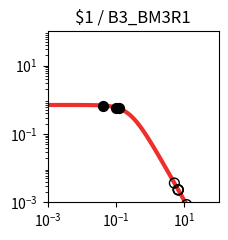

Write the Python code that produced this figure. (Note: this script raises an exception after producing the figure.)
import matplotlib.pyplot as plt
import matplotlib.ticker as ticker
import numpy as np

fig, ax = plt.subplots(figsize=(2.5,2.5))

plt.xlim(1.000000e-03, 1.000000e+02)
plt.ylim(1.000000e-03, 1.000000e+02)

x = np.array([1.000000e-03,1.122018e-03,1.258925e-03,1.412538e-03,1.584893e-03,1.778279e-03,1.995262e-03,2.238721e-03,2.511886e-03,2.818383e-03,3.162278e-03,3.548134e-03,3.981072e-03,4.466836e-03,5.011872e-03,5.623413e-03,6.309573e-03,7.079458e-03,7.943282e-03,8.912509e-03,1.000000e-02,1.122018e-02,1.258925e-02,1.412538e-02,1.584893e-02,1.778279e-02,1.995262e-02,2.238721e-02,2.511886e-02,2.818383e-02,3.162278e-02,3.548134e-02,3.981072e-02,4.466836e-02,5.011872e-02,5.623413e-02,6.309573e-02,7.079458e-02,7.943282e-02,8.912509e-02,1.000000e-01,1.122018e-01,1.258925e-01,1.412538e-01,1.584893e-01,1.778279e-01,1.995262e-01,2.238721e-01,2.511886e-01,2.818383e-01,3.162278e-01,3.548134e-01,3.981072e-01,4.466836e-01,5.011872e-01,5.623413e-01,6.309573e-01,7.079458e-01,7.943282e-01,8.912509e-01,1.000000e+00,1.122018e+00,1.258925e+00,1.412538e+00,1.584893e+00,1.778279e+00,1.995262e+00,2.238721e+00,2.511886e+00,2.818383e+00,3.162278e+00,3.548134e+00,3.981072e+00,4.466836e+00,5.011872e+00,5.623413e+00,6.309573e+00,7.079458e+00,7.943282e+00,8.912509e+00,1.000000e+01,1.122018e+01,1.258925e+01,1.412538e+01,1.584893e+01,1.778279e+01,1.995262e+01,2.238721e+01,2.511886e+01,2.818383e+01,3.162278e+01,3.548134e+01,3.981072e+01,4.466836e+01,5.011872e+01,5.623413e+01,6.309573e+01,7.079458e+01,7.943282e+01,8.912509e+01,1.000000e+02,])
y = np.array([7.039624e-01,7.039539e-01,7.039435e-01,7.039308e-01,7.039152e-01,7.038960e-01,7.038726e-01,7.038438e-01,7.038086e-01,7.037654e-01,7.037124e-01,7.036475e-01,7.035680e-01,7.034705e-01,7.033511e-01,7.032048e-01,7.030256e-01,7.028060e-01,7.025370e-01,7.022076e-01,7.018042e-01,7.013104e-01,7.007061e-01,6.999667e-01,6.990626e-01,6.979576e-01,6.966079e-01,6.949606e-01,6.929520e-01,6.905058e-01,6.875308e-01,6.839190e-01,6.795434e-01,6.742557e-01,6.678855e-01,6.602396e-01,6.511032e-01,6.402435e-01,6.274165e-01,6.123781e-01,5.949003e-01,5.747918e-01,5.519245e-01,5.262616e-01,4.978853e-01,4.670188e-01,4.340362e-01,3.994566e-01,3.639182e-01,3.281349e-01,2.928403e-01,2.587289e-01,2.264029e-01,1.963350e-01,1.688485e-01,1.441177e-01,1.221821e-01,1.029712e-01,8.633265e-02,7.206030e-02,5.991854e-02,4.966183e-02,4.104893e-02,3.385251e-02,2.786468e-02,2.289979e-02,1.879494e-02,1.540925e-02,1.262222e-02,1.033171e-02,8.451770e-03,6.910492e-03,5.648001e-03,4.614631e-03,3.769307e-03,3.078152e-03,2.513274e-03,2.051755e-03,1.674784e-03,1.366939e-03,1.115589e-03,9.103976e-04,7.429071e-04,6.062042e-04,4.946384e-04,4.035934e-04,3.292986e-04,2.686750e-04,2.192087e-04,1.788474e-04,1.459160e-04,1.190473e-04,9.712547e-05,7.923995e-05,6.464772e-05,5.274248e-05,4.302952e-05,3.510520e-05,2.864016e-05,2.336569e-05,1.906256e-05,])
c = "#ee2f2b"

hi_x = np.array([1.022304e-01,4.159469e-02,1.225538e-01,])
hi_y = np.array([5.912561e-01,6.776463e-01,5.575137e-01,])
lo_x = np.array([6.603911e+00,6.543275e+00,1.158939e+01,6.624234e+00,5.087713e+00,])
lo_y = np.array([2.319271e-03,2.357277e-03,8.598110e-04,2.306746e-03,3.671052e-03,])

plt.loglog(x,y,lw=3,color=c)
plt.scatter(hi_x,hi_y,marker='o',s=50,color='black',zorder=10)
plt.scatter(lo_x,lo_y,marker='o',s=50,edgecolors='black',color='none',zorder=10)

plt.title("$1 / B3_BM3R1")

ax.xaxis.set_major_locator(ticker.LogLocator(numticks=3))
ax.yaxis.set_major_locator(ticker.LogLocator(numticks=3))

ax.set_aspect('equal')
plt.tight_layout()

plt.savefig("/content/output/0x23/response_plot_$1_B3_BM3R1.png", bbox_inches='tight')
